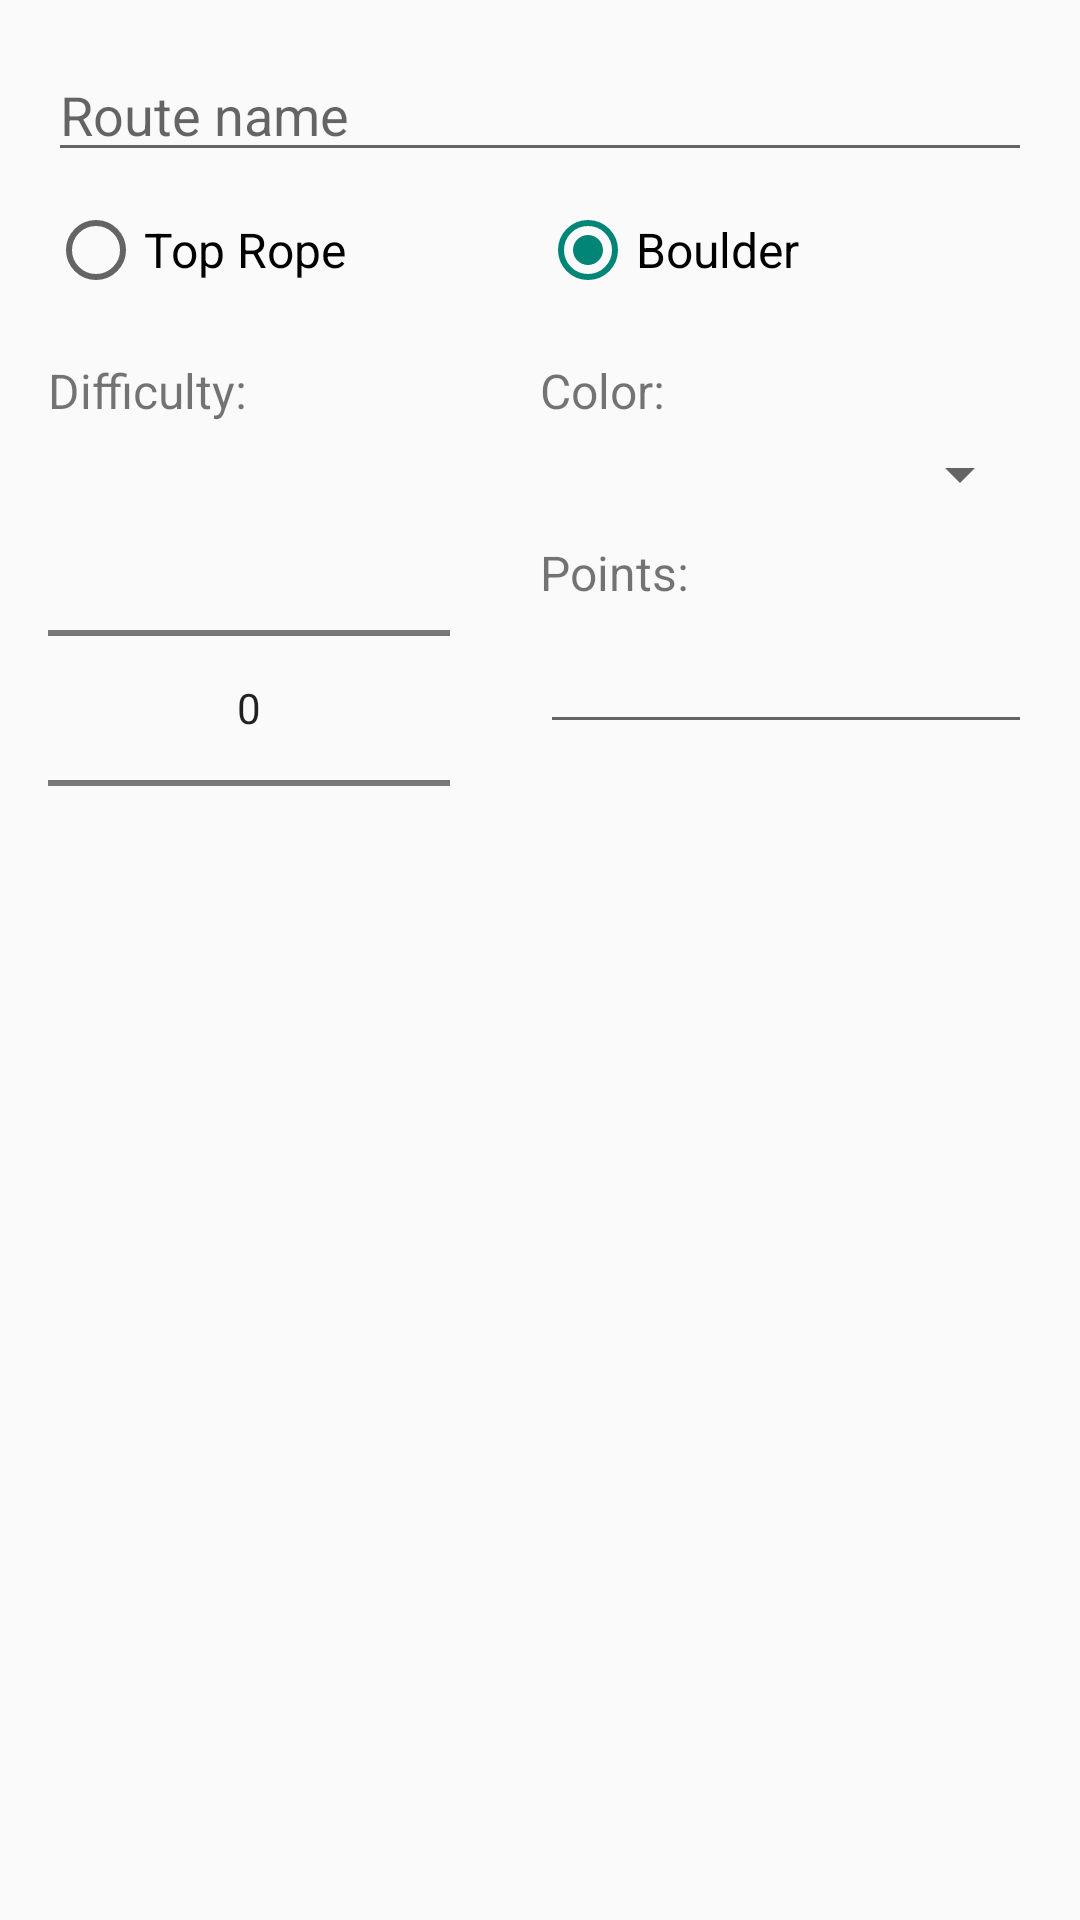

This screen was rendered from an Android layout file. Write that file and the resources it references.
<!-- AndroidManifest.xml: application theme AppTheme -->
<!-- res/layout/fragment_create_route.xml -->
<RelativeLayout xmlns:android="http://schemas.android.com/apk/res/android"
    xmlns:tools="http://schemas.android.com/tools"
    android:layout_width="match_parent"
    android:layout_height="match_parent"
    android:paddingBottom="@dimen/activity_vertical_margin"
    android:paddingLeft="@dimen/activity_horizontal_margin"
    android:paddingRight="@dimen/activity_horizontal_margin"
    android:paddingTop="@dimen/activity_vertical_margin"
    tools:context="activities.rockeeper.CreateActivity$PlaceholderFragment" >

    

    <EditText
        android:id="@+id/routeDialogName"
        android:layout_width="fill_parent"
        android:layout_height="wrap_content"
        android:hint="Route name" />

    <RadioGroup
        android:id="@+id/radioGroup"
        android:layout_width="fill_parent"
        android:layout_height="wrap_content"
        android:layout_below="@id/routeDialogName"
        android:layout_marginTop="10dp"
        android:orientation="horizontal">
        
        <RadioButton
            android:id="@+id/topropeRB"
            android:layout_width="0dp"
            android:layout_height="wrap_content"
            android:layout_weight="1"
            android:textSize="16sp"
            android:text="Top Rope"/>
        <RadioButton
            android:id="@+id/boulderRB"
            android:layout_width="0dp"
            android:layout_height="wrap_content"
            android:layout_weight="1"
            android:textSize="16sp"
            android:text="Boulder"
            android:checked="true"/>
    </RadioGroup>

    <LinearLayout
        android:layout_width="fill_parent"
        android:layout_height="wrap_content"
        android:layout_marginTop="20dp"
        android:layout_below="@id/radioGroup"
        android:orientation="horizontal">

        <LinearLayout
            android:id="@+id/DifficultyGroup"
            android:layout_width="0dp"
            android:layout_height="wrap_content"
            android:layout_weight="1"
            android:orientation="vertical">

            <TextView
                android:layout_width="fill_parent"
                android:layout_height="wrap_content"
                android:textSize="16sp"
                android:text="Difficulty:"
                android:enabled="true"/>

            <NumberPicker
                android:id="@+id/routeDifficultyPicker"
                android:layout_width="fill_parent"
                android:layout_height="wrap_content"
                android:layout_marginTop="5dp"
                android:layout_marginRight="30dp"/>

        </LinearLayout>

        <LinearLayout
            android:id="@+id/PointsColorGroup"
            android:layout_width="0dp"
            android:layout_height="wrap_content"
            android:layout_weight="1"
            android:orientation="vertical">

            <TextView
                android:layout_width="wrap_content"
                android:layout_height="wrap_content"
                android:textSize="16sp"
                android:text="Color:"/>

            <Spinner
                android:id="@+id/routeColorPicker"
                android:layout_width="fill_parent"
                android:layout_height="wrap_content"
                android:layout_marginTop="5dp"/>

            <TextView
                android:layout_width="wrap_content"
                android:layout_height="wrap_content"
                android:layout_marginTop="10dp"
                android:textSize="16sp"
                android:text="Points:"/>

            <EditText
                android:id="@+id/routePoints"
                android:layout_width="fill_parent"
                android:layout_height="wrap_content"
                android:layout_marginTop="5dp"
                android:inputType="number"/>

        </LinearLayout>

    </LinearLayout>

</RelativeLayout>
<!-- resources referenced by this layout -->
<resources>
  <dimen name="activity_horizontal_margin">16dp</dimen>
  <dimen name="activity_vertical_margin">16dp</dimen>
  <style name="AppTheme" parent="Theme.AppCompat.Light.DarkActionBar">
          
      </style>
</resources>
